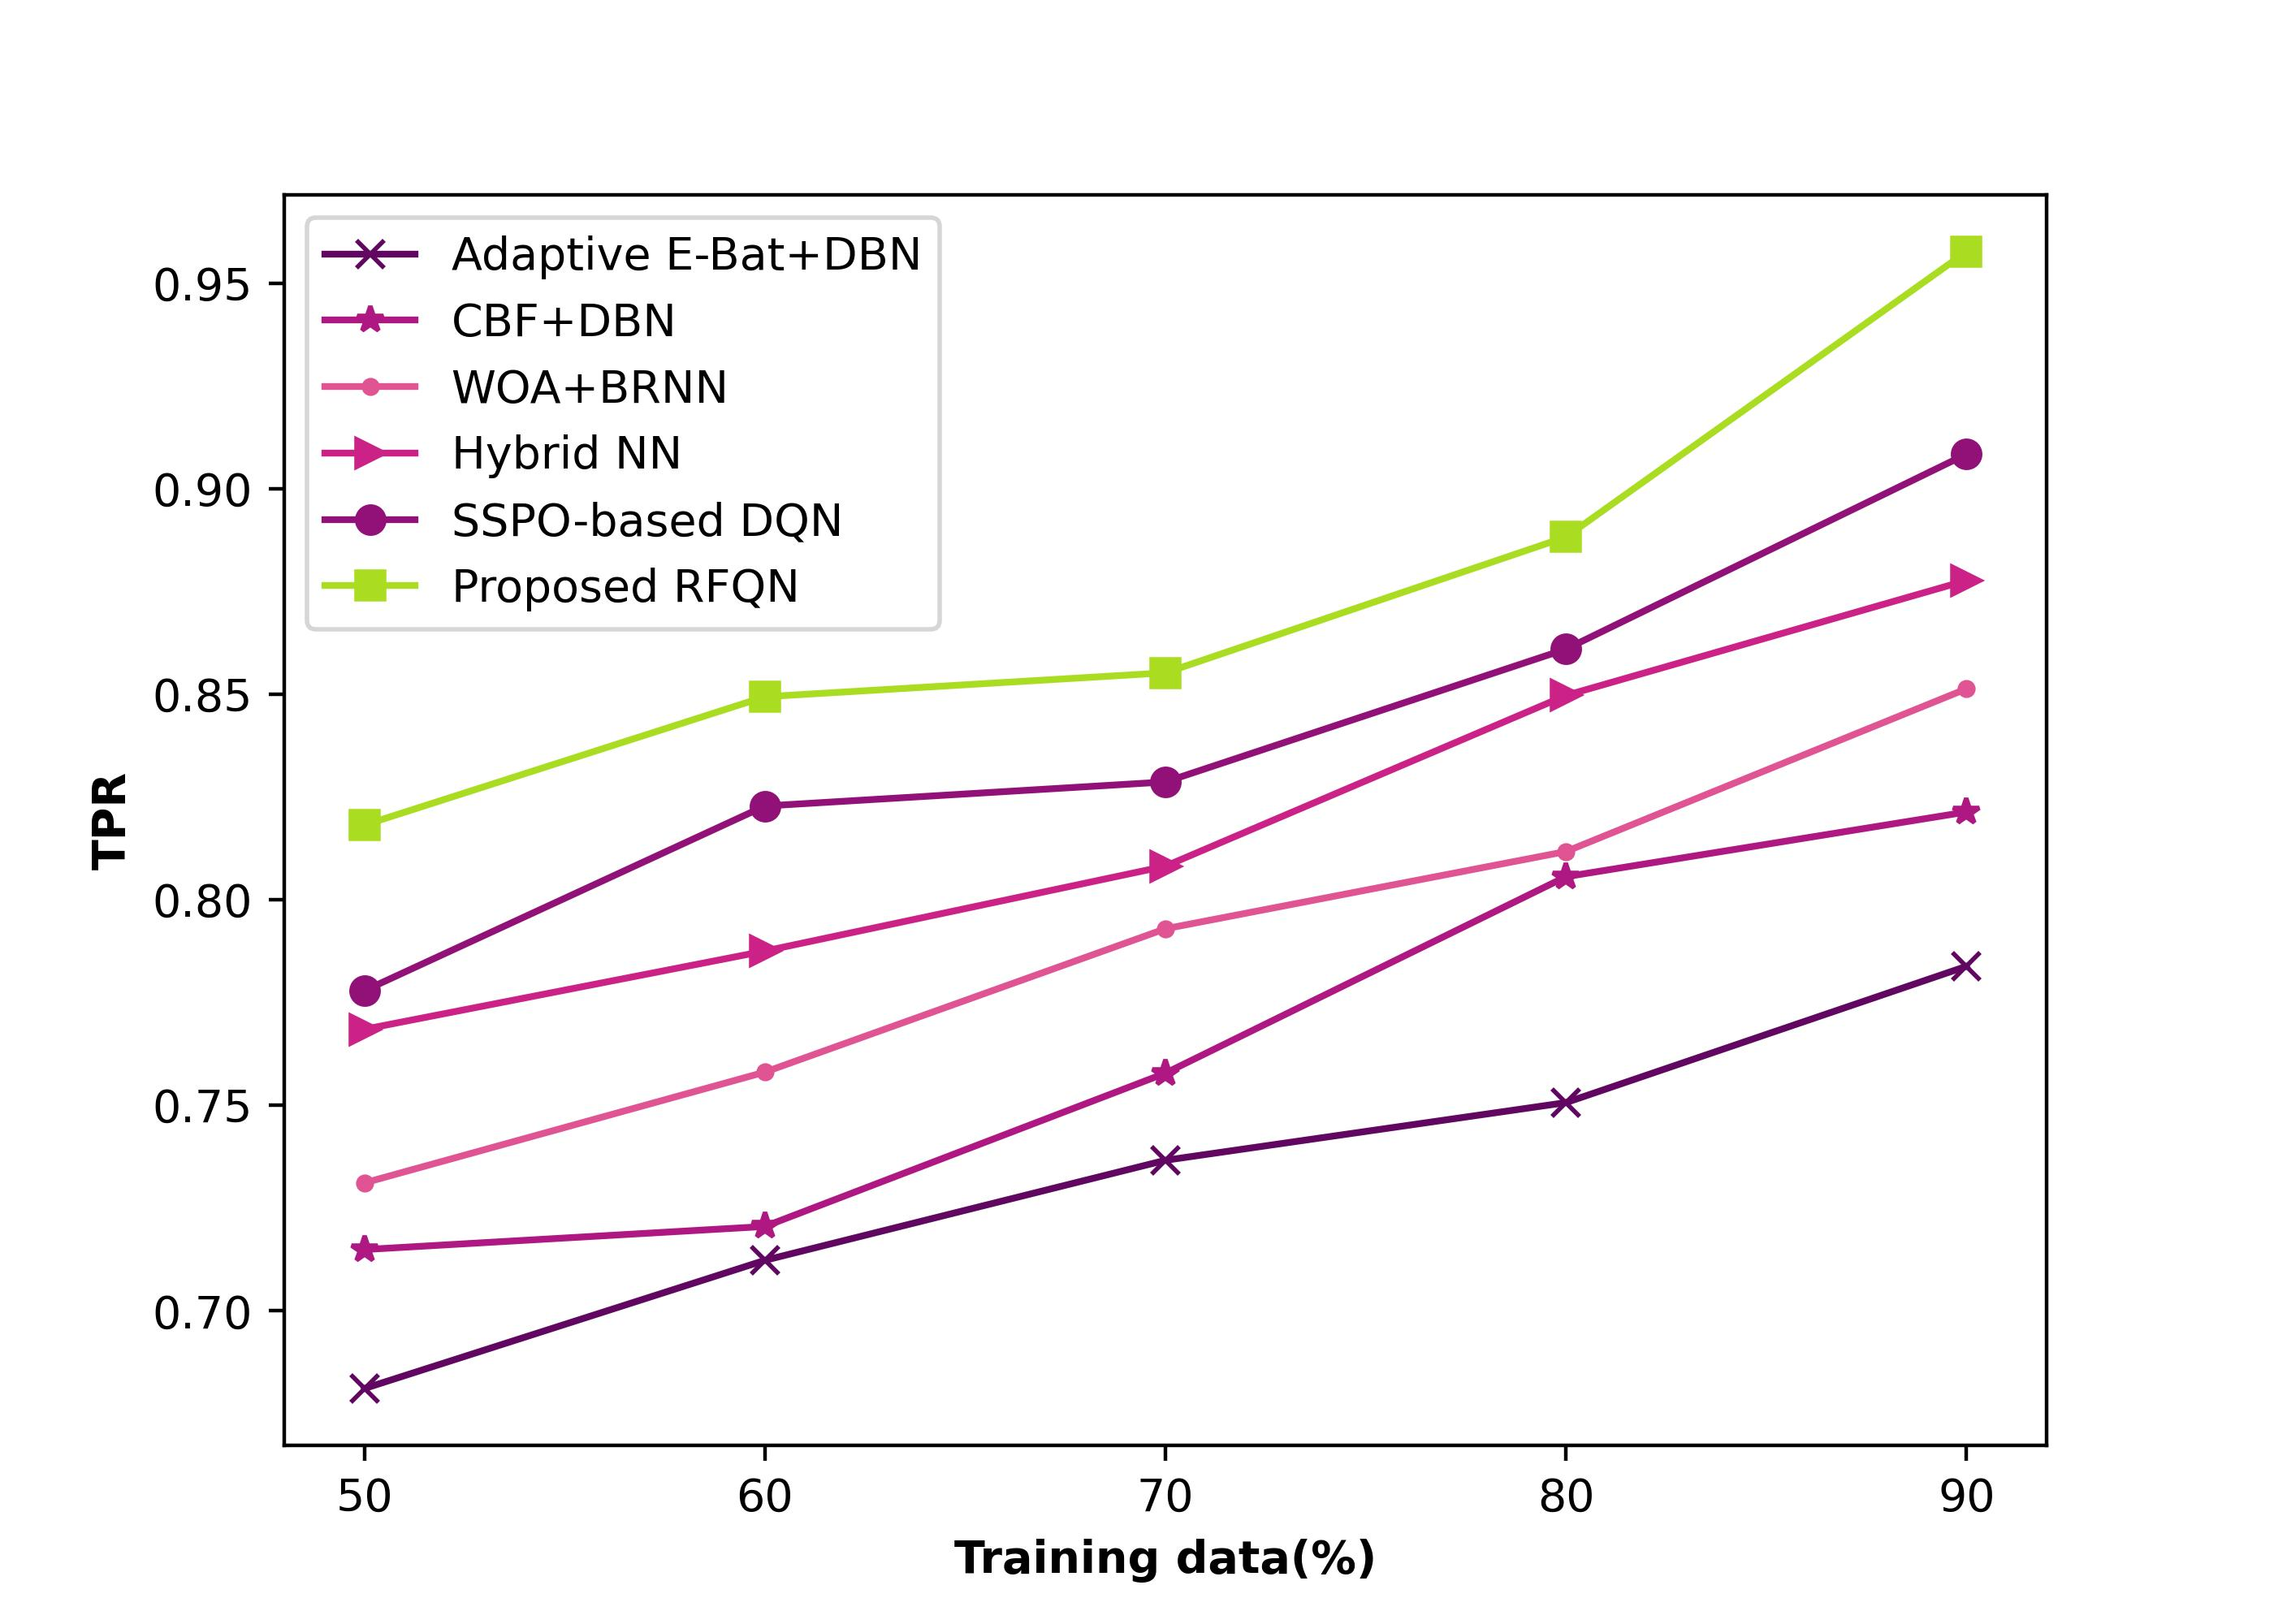

The table this chart was drawn from, first rows:
0.68110263, 0.71490352, 0.731115392, 0.768479383, 0.777870313, 0.818148871
0.7123, 0.7205, 0.7581, 0.7875, 0.8228, 0.8494
0.7366, 0.7578, 0.7929, 0.8082, 0.8286, 0.8552
0.7506, 0.8056, 0.8117, 0.8497, 0.861, 0.8882
0.7838, 0.8213, 0.8513, 0.8777, 0.9084, 0.9576
